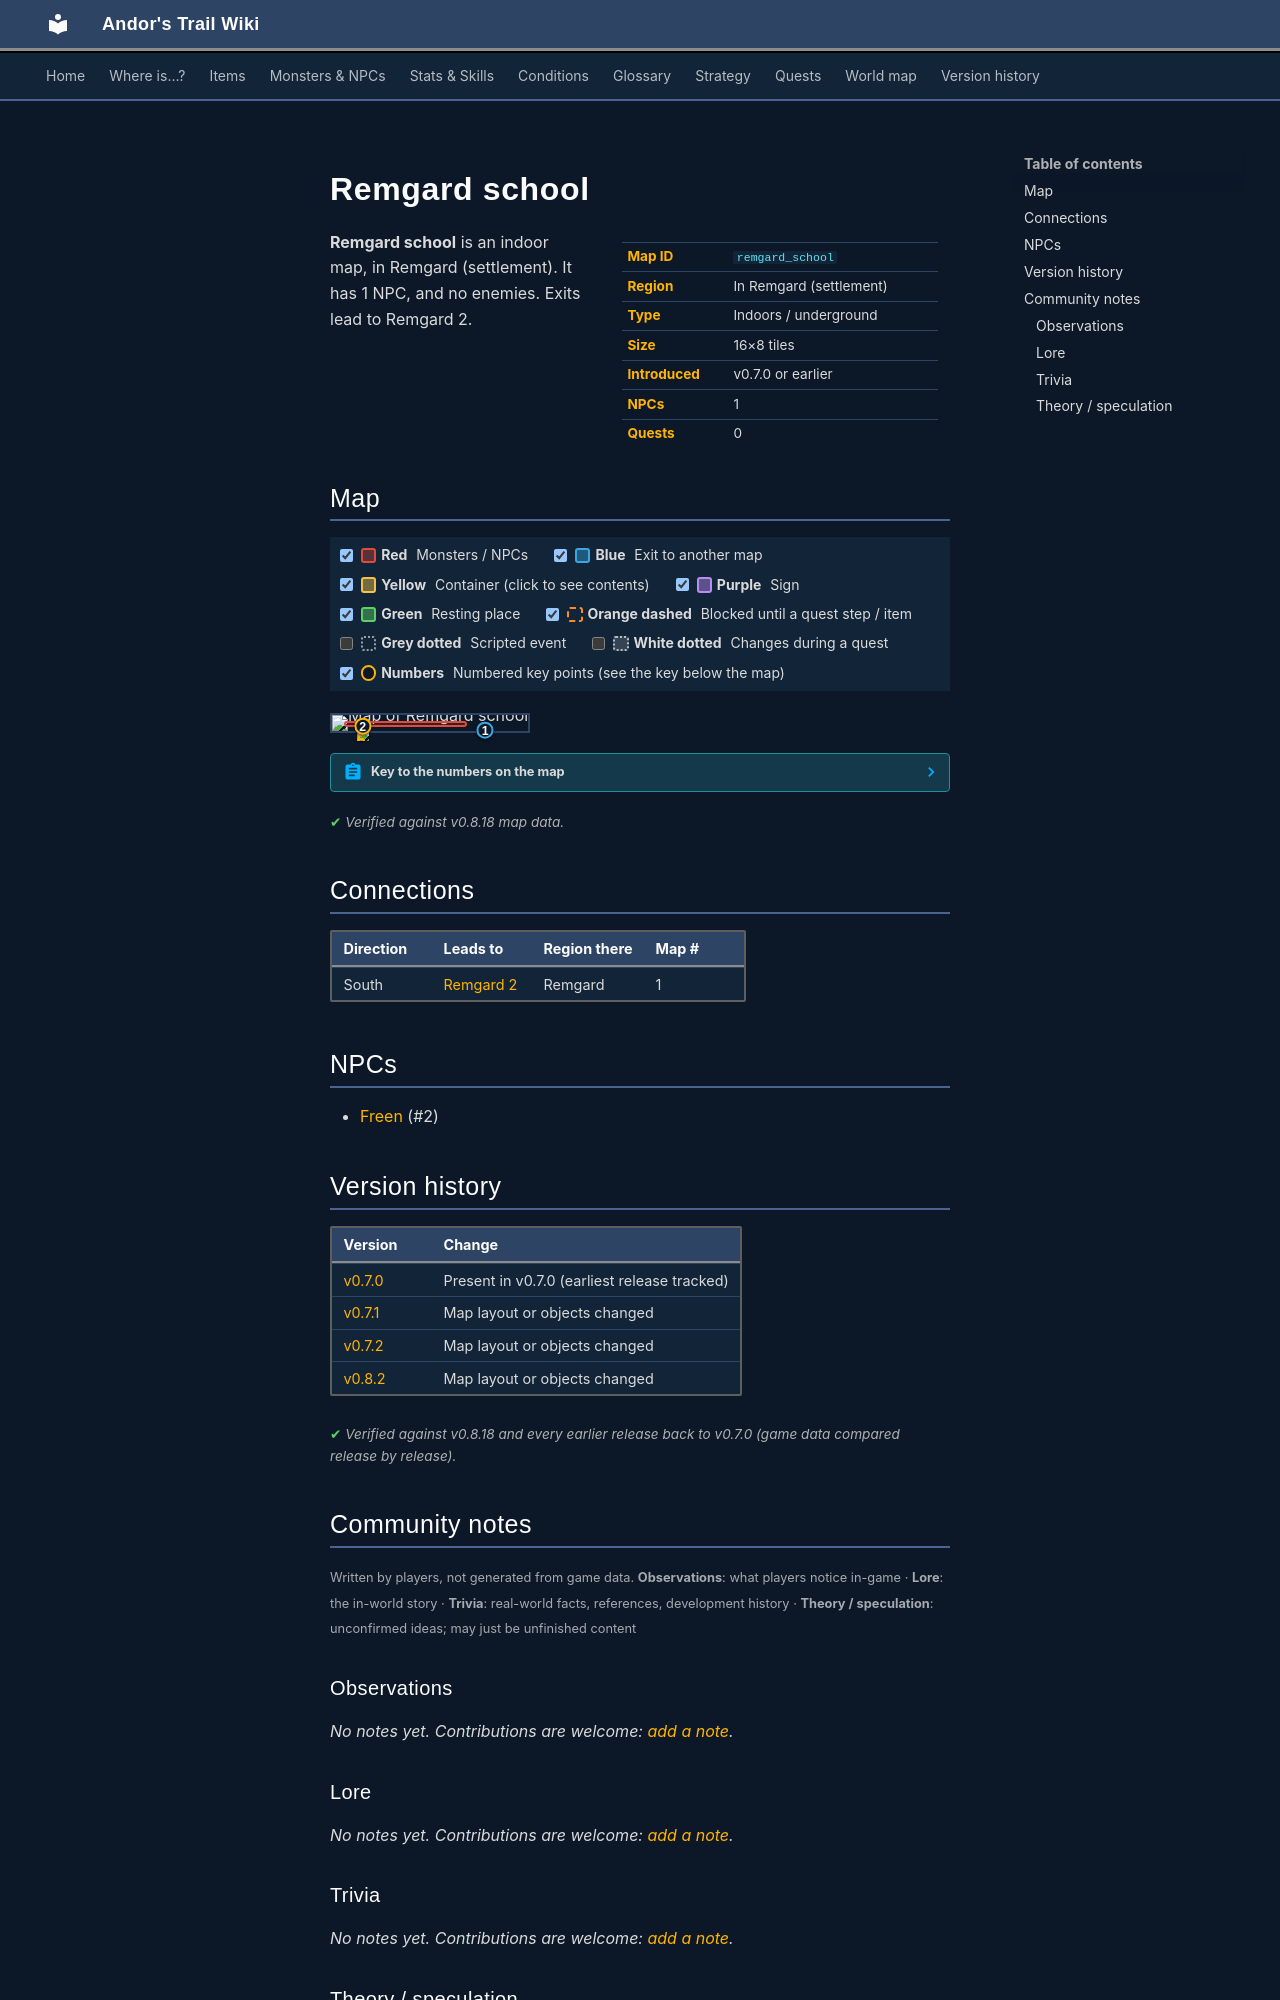

repository: asdfghjkl628/Andor-s-Trail-Wikiiii · page: maps/remgard_school/index.html · generator: mkdocs

---
description: "Remgard school is an indoor location in Andor's Trail, in Remgard (settlement). NPCs: Freen. Exits to Remgard 2."
---

# Remgard school

<div class="infobox" markdown>

| | |
|---|---|
| **Map ID** | `remgard_school` |
| **Region** | In Remgard (settlement) |
| **Type** | Indoors / underground |
| **Size** | 16×8 tiles |
| **Introduced** | v0.7.0 or earlier |
| **NPCs** | 1 |
| **Quests** | 0 |

</div>

**Remgard school** is an indoor map, in Remgard (settlement). It has 1 NPC, and no enemies. Exits lead to Remgard 2.

## Map

<div class="map-legend" markdown="0"><label class="lg"><input type="checkbox" data-t="spawn" checked><span class="sw sw-spawn"></span><b>Red</b>&nbsp;Monsters / NPCs</label><label class="lg"><input type="checkbox" data-t="mapchange" checked><span class="sw sw-mapchange"></span><b>Blue</b>&nbsp;Exit to another map</label><label class="lg"><input type="checkbox" data-t="container" checked><span class="sw sw-container"></span><b>Yellow</b>&nbsp;Container (click to see contents)</label><label class="lg"><input type="checkbox" data-t="sign" checked><span class="sw sw-sign"></span><b>Purple</b>&nbsp;Sign</label><label class="lg"><input type="checkbox" data-t="rest" checked><span class="sw sw-rest"></span><b>Green</b>&nbsp;Resting place</label><label class="lg"><input type="checkbox" data-t="key" checked><span class="sw sw-key"></span><b>Orange dashed</b>&nbsp;Blocked until a quest step / item</label><label class="lg"><input type="checkbox" data-t="script"><span class="sw sw-script"></span><b>Grey dotted</b>&nbsp;Scripted event</label><label class="lg"><input type="checkbox" data-t="replace"><span class="sw sw-replace"></span><b>White dotted</b>&nbsp;Changes during a quest</label><label class="lg"><input type="checkbox" data-t="pin" checked><span class="sw sw-pin"></span><b>Numbers</b>&nbsp;Numbered key points (see the key below the map)</label></div>

<div class="map-wrap hide-script hide-replace" markdown="0"><img src="../../assets/maps/remgard_school.webp" alt="Map of Remgard school" width="512" height="256" loading="lazy"><a id="place-south" class="mo mo-mapchange" href="../remgard2/#place-remgard_school" title="Exit to Remgard 2" style="left:75.000%;top:87.500%;width:6.250%;height:12.500%"></a><span class="mo mo-spawn" title="Spawns: Freen" style="left:6.250%;top:37.500%;width:62.500%;height:37.500%"></span><a class="mob" href="../../monsters/freen/" title="Freen" style="left:12.500%;top:62.500%;width:6.250%;height:12.500%"><img src="../../assets/icons/monsters/monsters_rltiles1_77.png" alt="Freen"></a><a class="pin pin-exit" href="#key-1" style="left:78.125%;top:93.750%" title="Exit (south): to [Remgard 2](remgard2.md)">1</a><a id="pin-npc-freen" class="pin pin-npc" href="#key-2" style="left:15.625%;top:68.750%" title="[Freen](../../monsters/freen.md): NPC">2</a></div>

??? abstract "Key to the numbers on the map"

    | # | What | Details |
    |---|---|---|
    | <span id="key-1"></span>1 | Exit (south) | to [Remgard 2](remgard2.md) |
    | <span id="key-2"></span>2 | [Freen](../monsters/freen.md) | NPC |


<p class="verified">Verified against v0.8.18 map data.</p>

## Connections

| Direction | Leads to | Region there | Map # |
|---|---|---|---|
| South | [Remgard 2](remgard2.md) | Remgard | 1 |

## NPCs

- [Freen](../monsters/freen.md) (#2)


## Version history

| Version | Change |
|---|---|
| [v0.7.0](../versions/0.7.0.md) | Present in v0.7.0 (earliest release tracked) |
| [v0.7.1](../versions/0.7.1.md) | Map layout or objects changed |
| [v0.7.2](../versions/0.7.2.md) | Map layout or objects changed |
| [v0.8.2](../versions/0.8.2.md) | Map layout or objects changed |

<p class="verified">Verified against v0.8.18 and every earlier release back to v0.7.0 (game data compared release by release).</p>


## Community notes

<small>Written by players, not generated from game data. **Observations**: what players notice in-game · **Lore**: the in-world story · **Trivia**: real-world facts, references, development history · **Theory / speculation**: unconfirmed ideas; may just be unfinished content</small>

### Observations

*No notes yet. Contributions are welcome: [add a note](https://github.com/asdfghjkl628/Andor-s-Trail-Wikiiii/new/main/notes/maps?filename=remgard_school.md&value=%23%23%20Observations%0A%0A%3C%21--%20what%20players%20notice%20in-game%20--%3E%0A%0A%23%23%20Lore%0A%0A%3C%21--%20the%20in-world%20story%20--%3E%0A%0A%23%23%20Trivia%0A%0A%3C%21--%20real-world%20facts%2C%20references%2C%20development%20history%20--%3E%0A%0A%23%23%20Theory%20/%20speculation%0A%0A%3C%21--%20unconfirmed%20ideas%3B%20may%20just%20be%20unfinished%20content%20--%3E%0A).*

### Lore

*No notes yet. Contributions are welcome: [add a note](https://github.com/asdfghjkl628/Andor-s-Trail-Wikiiii/new/main/notes/maps?filename=remgard_school.md&value=%23%23%20Observations%0A%0A%3C%21--%20what%20players%20notice%20in-game%20--%3E%0A%0A%23%23%20Lore%0A%0A%3C%21--%20the%20in-world%20story%20--%3E%0A%0A%23%23%20Trivia%0A%0A%3C%21--%20real-world%20facts%2C%20references%2C%20development%20history%20--%3E%0A%0A%23%23%20Theory%20/%20speculation%0A%0A%3C%21--%20unconfirmed%20ideas%3B%20may%20just%20be%20unfinished%20content%20--%3E%0A).*

### Trivia

*No notes yet. Contributions are welcome: [add a note](https://github.com/asdfghjkl628/Andor-s-Trail-Wikiiii/new/main/notes/maps?filename=remgard_school.md&value=%23%23%20Observations%0A%0A%3C%21--%20what%20players%20notice%20in-game%20--%3E%0A%0A%23%23%20Lore%0A%0A%3C%21--%20the%20in-world%20story%20--%3E%0A%0A%23%23%20Trivia%0A%0A%3C%21--%20real-world%20facts%2C%20references%2C%20development%20history%20--%3E%0A%0A%23%23%20Theory%20/%20speculation%0A%0A%3C%21--%20unconfirmed%20ideas%3B%20may%20just%20be%20unfinished%20content%20--%3E%0A).*
